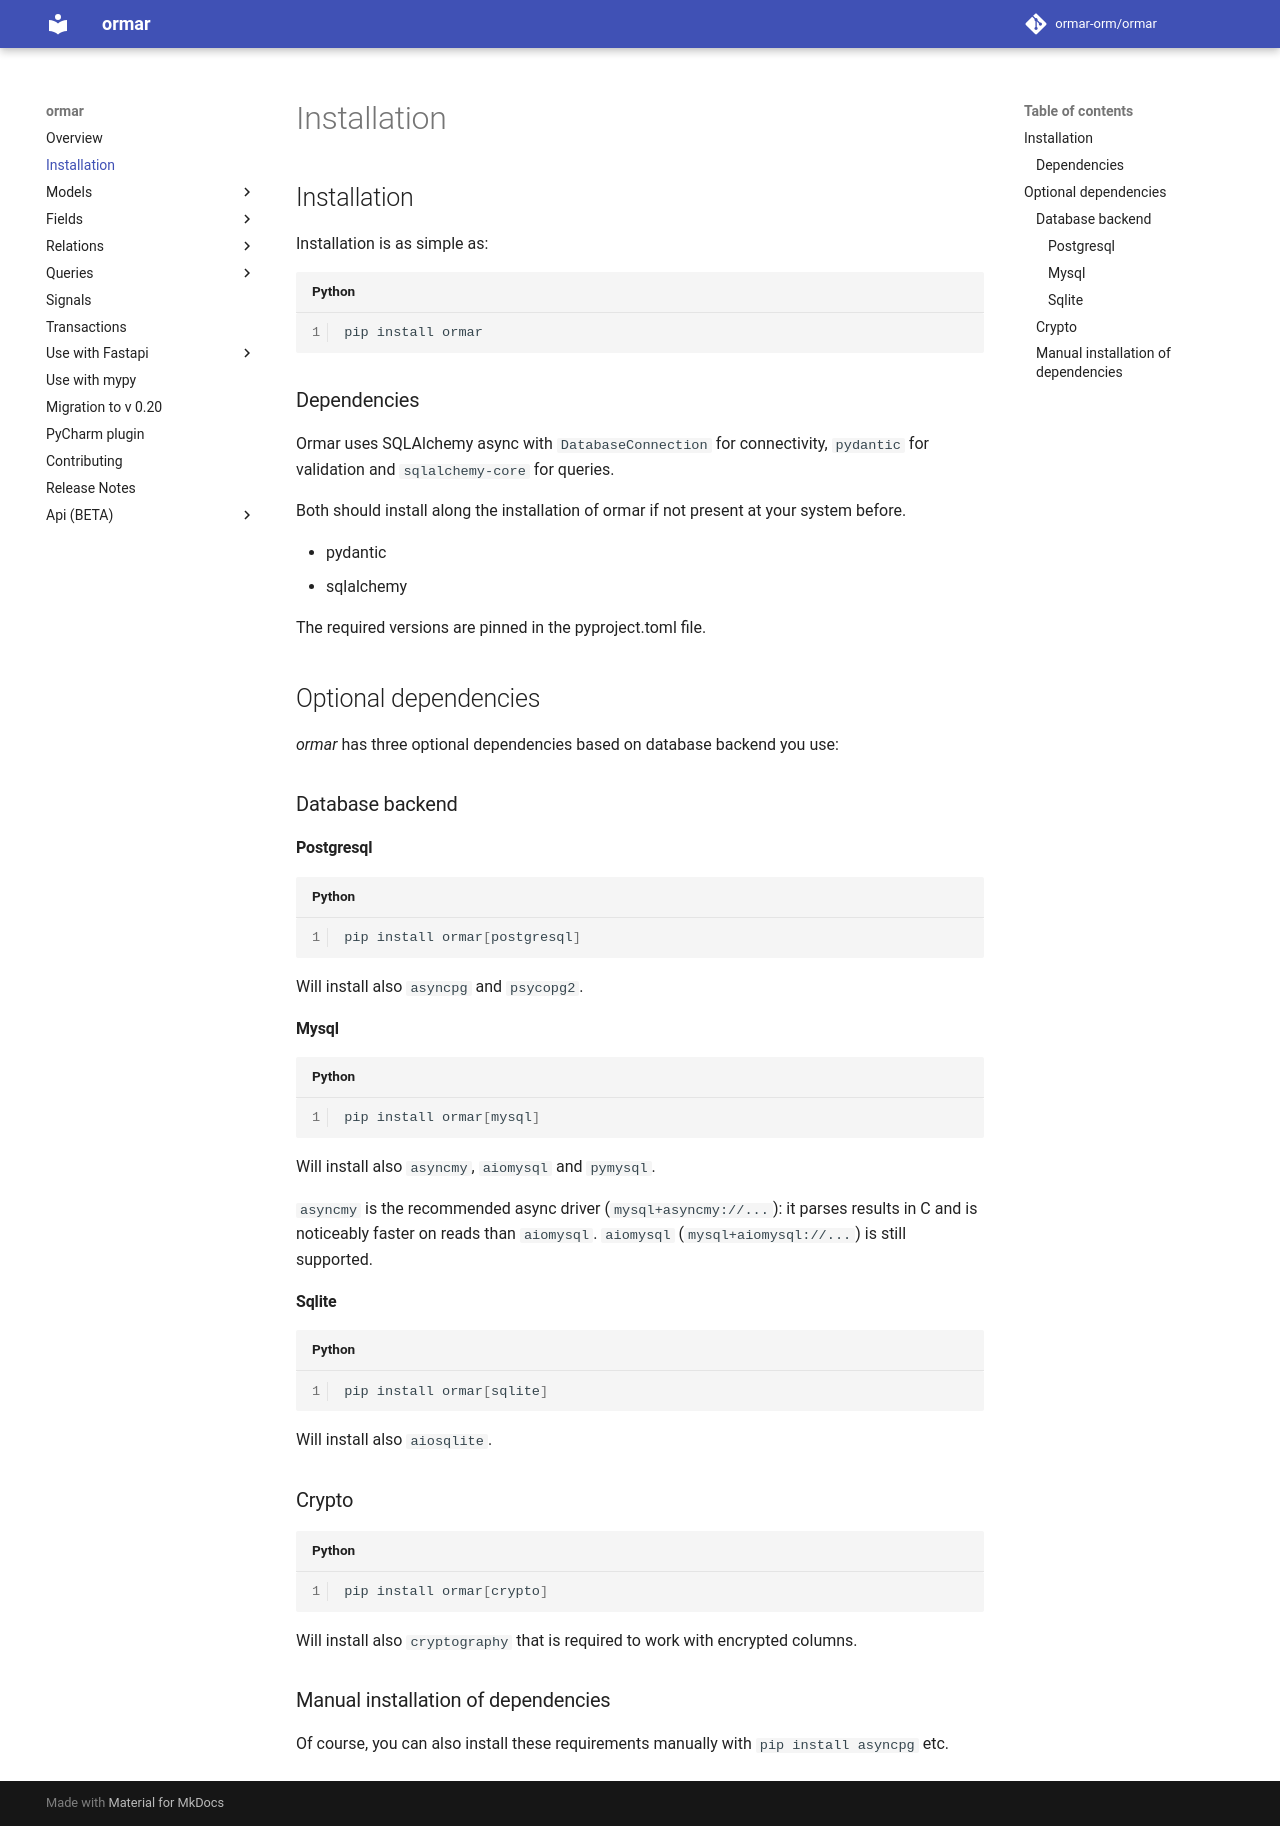

repository: ormar-orm/ormar · page: 0.27.0/install/index.html · generator: mkdocs

## Installation

Installation is as simple as:

```py
pip install ormar
```

### Dependencies

Ormar uses SQLAlchemy async with `DatabaseConnection` for connectivity, `pydantic` for validation and `sqlalchemy-core` for queries.

Both should install along the installation of ormar if not present at your system before.

*  pydantic
*  sqlalchemy 

The required versions are pinned in the pyproject.toml file.

## Optional dependencies

*ormar* has three optional dependencies based on database backend you use:

### Database backend

#### Postgresql

```py
pip install ormar[postgresql]
```
Will install also `asyncpg` and `psycopg2`.

#### Mysql

```py
pip install ormar[mysql]
```

Will install also `asyncmy`, `aiomysql` and `pymysql`.

`asyncmy` is the recommended async driver (`mysql+asyncmy://...`): it parses results in C
and is noticeably faster on reads than `aiomysql`. `aiomysql` (`mysql+aiomysql://...`) is
still supported.

#### Sqlite

```py
pip install ormar[sqlite]
```

Will install also `aiosqlite`.

### Crypto

```py
pip install ormar[crypto]
```

Will install also `cryptography` that is required to work with encrypted columns.

### Manual installation of dependencies

Of course, you can also install these requirements manually with `pip install asyncpg` etc.
